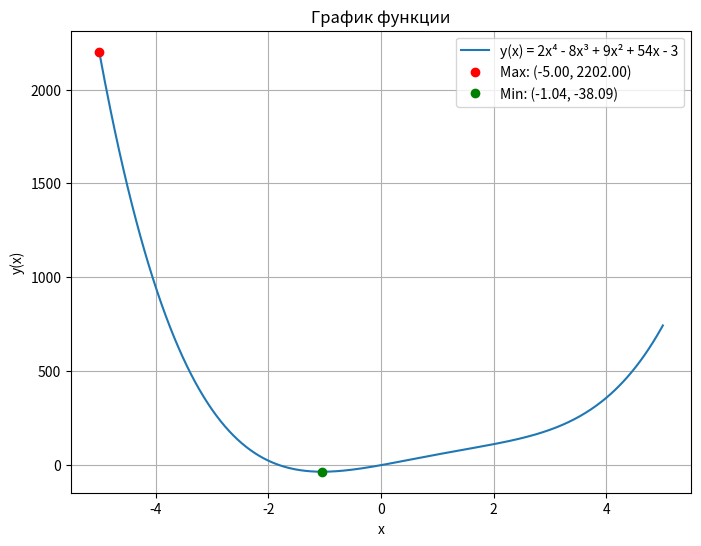

The matplotlib source for this figure:
import numpy as np
import matplotlib.pyplot as plt

y = lambda x: 2*x**4 - 8*x**3 + 9*x**2 + 54*x - 3

x = np.linspace(-5, 5, 400)

print('   x        y(x)')
for temp in x:
    print(f'{temp:.2f} {y(temp):.2f}')

f_values = y(x)
xmax = x[np.argmax(f_values)]
fmax = np.max(f_values)
xmin = x[np.argmin(f_values)]
fmin = np.min(f_values)

print(f'Xmax = {xmax:.2f} Ymax = {fmax:.2f}')
print(f'Xmin = {xmin:.2f} Ymin = {fmin:.2f}')

plt.figure(figsize=(8, 6))
plt.plot(x, f_values, label='y(x) = 2x⁴ - 8x³ + 9x² + 54x - 3')
plt.plot(xmax, fmax, 'ro', label=f'Max: ({xmax:.2f}, {fmax:.2f})')
plt.plot(xmin, fmin, 'go', label=f'Min: ({xmin:.2f}, {fmin:.2f})')
plt.title('График функции')
plt.xlabel('x')
plt.ylabel('y(x)')
plt.legend()
plt.grid(True)
plt.show()
